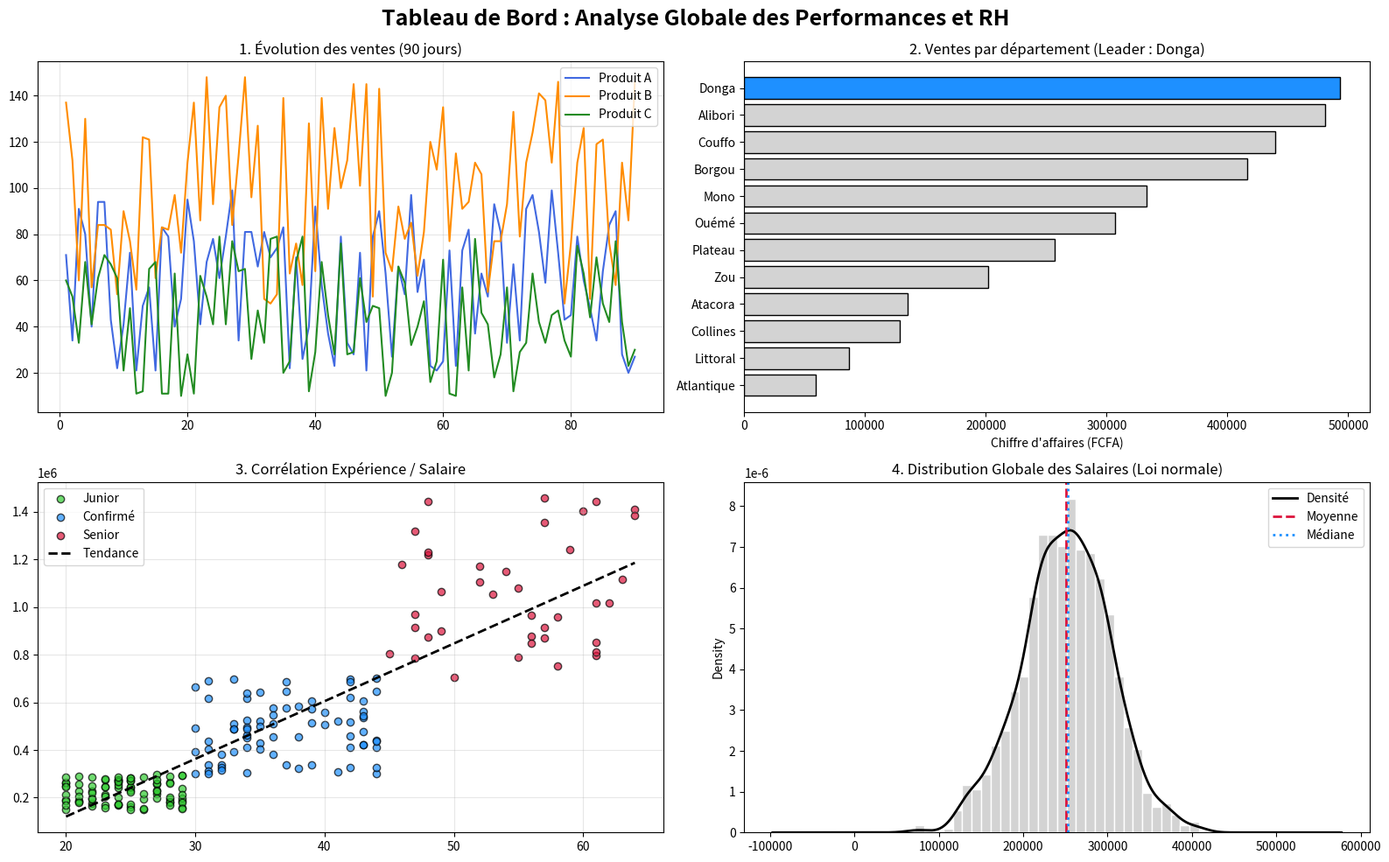

Generate this figure with matplotlib:
# Exercice 5 — Sous-graphiques et mise en page
import numpy as np
import pandas as pd
import matplotlib.pyplot as plt

np.random.seed(42)

jours = np.arange(1, 91)
ventes_A = np.random.randint(20, 100, size=90)
ventes_B = np.random.randint(50, 150, size=90)
ventes_C = np.random.randint(10, 80, size=90)

departements = ["Alibori", "Atacora", "Atlantique", "Borgou", "Collines", "Couffo", 
                "Donga", "Littoral", "Mono", "Ouémé", "Plateau", "Zou"]
ventes_dep = np.random.randint(500, 500000, 12)
df_regions = pd.DataFrame({"Departement": departements, "Ventes": ventes_dep})
df_regions = df_regions.sort_values(by='Ventes') 

categories = np.random.choice(['Junior', 'Confirmé', 'Senior'], size=200, p=[0.4, 0.4, 0.2])
ages, salaires_corr = [], []
for cat in categories:
    if cat == 'Junior':
        ages.append(np.random.randint(20, 30))
        salaires_corr.append(np.random.randint(150000, 300000))
    elif cat == 'Confirmé':
        ages.append(np.random.randint(30, 45))
        salaires_corr.append(np.random.randint(300000, 700000))
    else:
        ages.append(np.random.randint(45, 65))
        salaires_corr.append(np.random.randint(700000, 1500000))
df_corr = pd.DataFrame({'Age': ages, 'Salaire': salaires_corr, 'Categorie': categories})

salaires_dist = np.random.normal(loc=250000, scale=50000, size=1000)
df_dist = pd.DataFrame({'Salaire': salaires_dist})

fig, ax = plt.subplots(2, 2, figsize=(16, 10))

fig.suptitle("Tableau de Bord : Analyse Globale des Performances et RH", fontsize=18, fontweight='bold')

ax[0, 0].plot(jours, ventes_A, color='royalblue', label="Produit A")
ax[0, 0].plot(jours, ventes_B, color='darkorange', label="Produit B")
ax[0, 0].plot(jours, ventes_C, color='forestgreen', label="Produit C")
ax[0, 0].set_title("1. Évolution des ventes (90 jours)")
ax[0, 0].legend()
ax[0, 0].grid(alpha=0.3)

couleurs_dep = ['dodgerblue' if dep == df_regions.iloc[-1]['Departement'] else 'lightgray' for dep in df_regions['Departement']]
ax[0, 1].barh(df_regions['Departement'], df_regions['Ventes'], color=couleurs_dep, edgecolor='black')
ax[0, 1].set_title(f"2. Ventes par département (Leader : {df_regions.iloc[-1]['Departement']})")
ax[0, 1].set_xlabel("Chiffre d'affaires (FCFA)")

couleurs_cat = {'Junior': 'limegreen', 'Confirmé': 'dodgerblue', 'Senior': 'crimson'}
for cat in ['Junior', 'Confirmé', 'Senior']:
    df_filtre = df_corr[df_corr['Categorie'] == cat]
    ax[1, 0].scatter(df_filtre['Age'], df_filtre['Salaire'], color=couleurs_cat[cat], label=cat, alpha=0.7, edgecolors='black')

coefs = np.polyfit(df_corr['Age'], df_corr['Salaire'], 1)
x_ligne = np.array([df_corr['Age'].min(), df_corr['Age'].max()])
ax[1, 0].plot(x_ligne, coefs[0] * x_ligne + coefs[1], color='black', linestyle='--', linewidth=2, label="Tendance")

ax[1, 0].set_title("3. Corrélation Expérience / Salaire")
ax[1, 0].legend()
ax[1, 0].grid(alpha=0.3)

ax[1, 1].hist(df_dist['Salaire'], bins=30, density=True, color='lightgray', edgecolor='white')
df_dist['Salaire'].plot.kde(ax=ax[1, 1], color='black', linewidth=2, label='Densité')

moyenne = df_dist['Salaire'].mean()
mediane = df_dist['Salaire'].median()
ax[1, 1].axvline(moyenne, color='crimson', linestyle='--', linewidth=2, label='Moyenne')
ax[1, 1].axvline(mediane, color='dodgerblue', linestyle=':', linewidth=2, label='Médiane')

ax[1, 1].set_title("4. Distribution Globale des Salaires (Loi normale)")
ax[1, 1].legend()

plt.tight_layout()

fig.subplots_adjust(top=0.92) 

plt.show()
